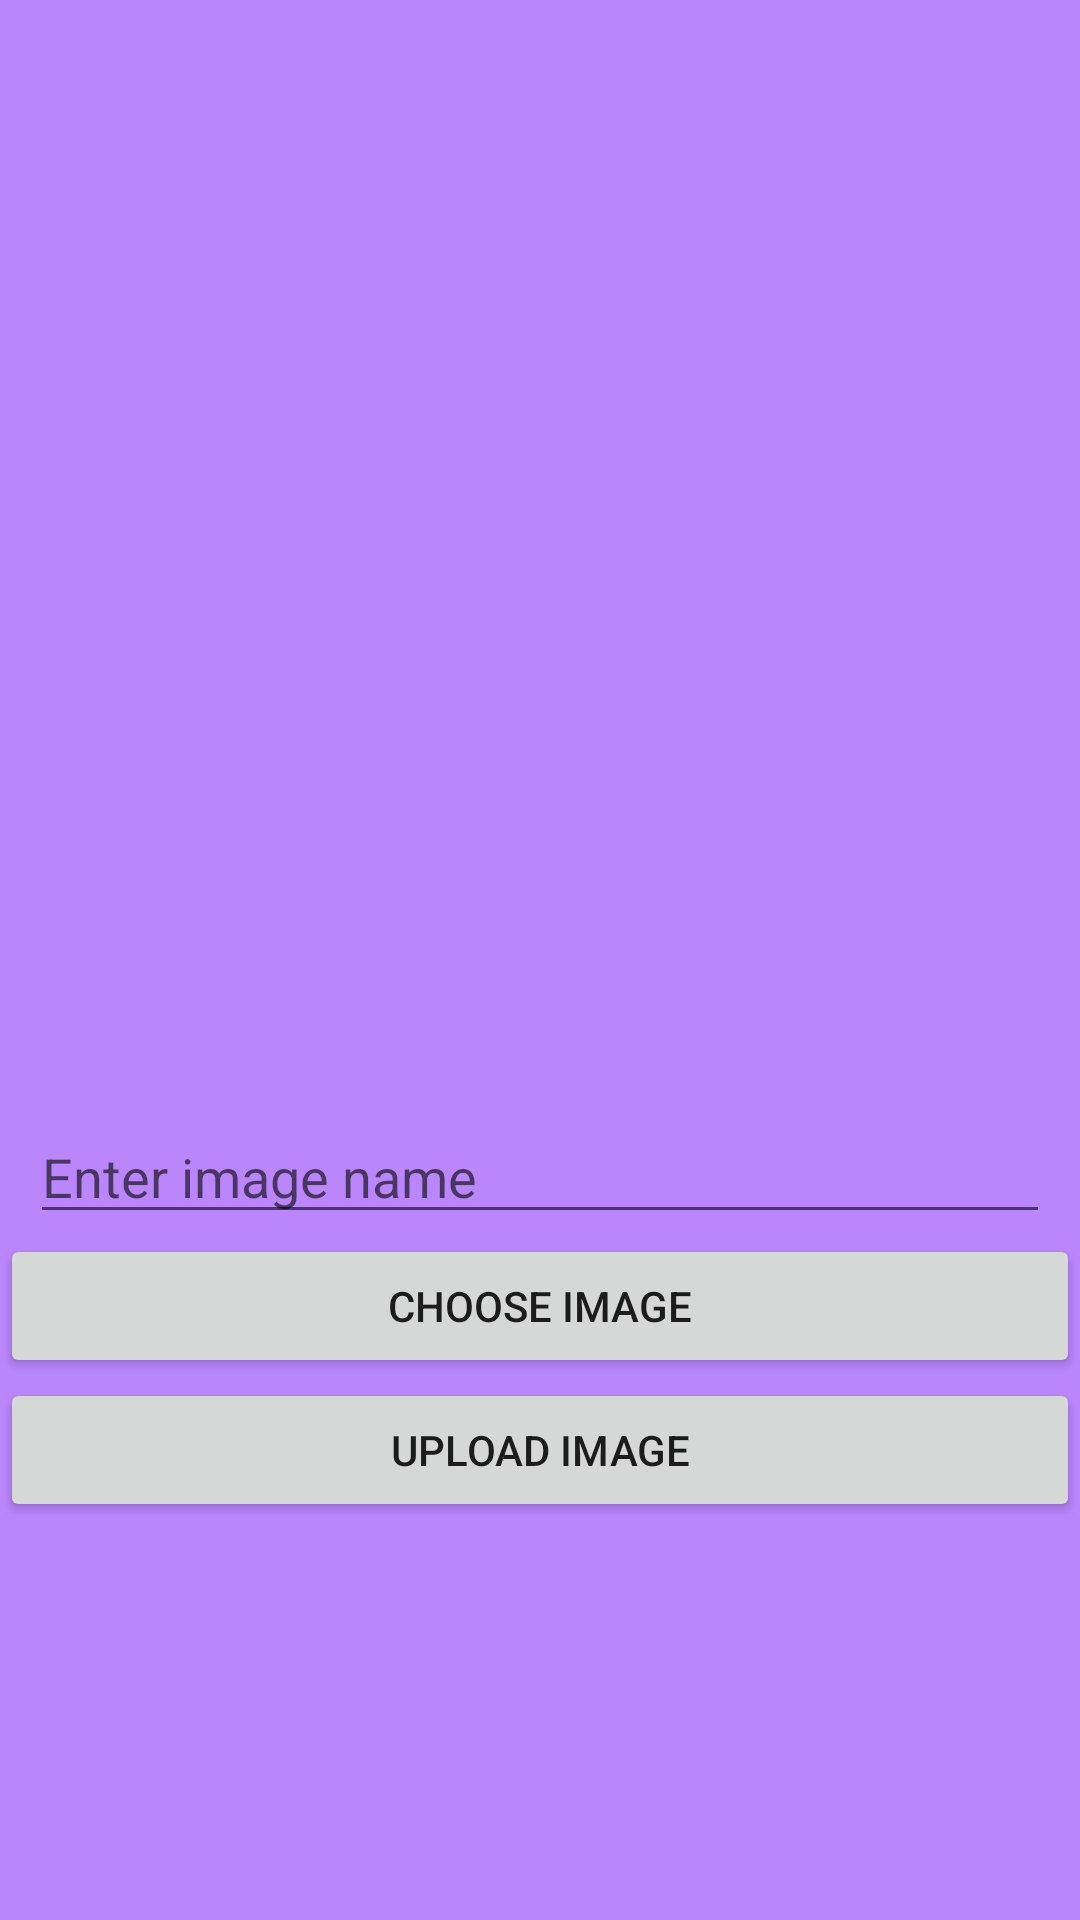

Layout XML and referenced resources for this Android screen:
<!-- AndroidManifest.xml: application theme Theme.Food_Recipe_Project -->
<!-- res/layout/activity_add_sliding.xml -->
<?xml version="1.0" encoding="utf-8"?>
<LinearLayout xmlns:android="http://schemas.android.com/apk/res/android"
    xmlns:app="http://schemas.android.com/apk/res-auto"
    xmlns:tools="http://schemas.android.com/tools"
    android:layout_width="match_parent"
    android:layout_height="match_parent"
    android:background="@color/purple_200"
    android:orientation="vertical"
    tools:context=".Add_Sliding">
    <LinearLayout
        android:orientation="vertical"
        android:layout_width="match_parent"
        android:layout_height="wrap_content">
        <ProgressBar
            android:visibility="gone"
            android:id="@+id/progress_bar"
            style="@style/Widget.AppCompat.ProgressBar.Horizontal"
            android:layout_width="match_parent"
            android:layout_height="52dp" />
        <ImageView
            android:id="@+id/imageID"
            android:layout_width="match_parent"
            android:layout_height="370dp" />

        <EditText
            android:visibility="gone"
            android:id="@+id/imageNameET"
            android:layout_width="match_parent"
            android:layout_height="wrap_content"
            android:layout_below="@+id/imageID"
            android:layout_marginLeft="10dp"
            android:layout_marginRight="10dp"
            />
        <EditText

            android:id="@+id/imageName"
            android:layout_width="match_parent"
            android:layout_height="wrap_content"
            android:layout_below="@+id/imageID"
            android:layout_marginLeft="10dp"
            android:layout_marginRight="10dp"
            android:hint="Enter image name" />
        <Button
            android:layout_width="match_parent"
            android:layout_height="wrap_content"
            android:id="@+id/chooseBtn"
            android:text="Choose Image"
            android:layout_below="@+id/imageNameET"
            android:onClick="selectImage"/>

        <Button
            android:layout_width="match_parent"
            android:layout_height="wrap_content"
            android:id="@+id/uploadBtn"
            android:text="Upload Image"
            android:layout_below="@+id/chooseBtn"
            android:onClick="uploadImage"/>
    </LinearLayout>
</LinearLayout>
<!-- resources referenced by this layout -->
<resources>
  <style name="Theme.Food_Recipe_Project" parent="Theme.MaterialComponents.DayNight.DarkActionBar">
          
          <item name="colorPrimary">@color/purple_500</item>
          <item name="colorPrimaryVariant">@color/purple_700</item>
          <item name="colorOnPrimary">@color/white</item>
          
          <item name="colorSecondary">@color/teal_200</item>
          <item name="colorSecondaryVariant">@color/teal_700</item>
          <item name="colorOnSecondary">@color/black</item>
          
          <item name="android:statusBarColor" tools:targetApi="l">?attr/colorPrimaryVariant</item>
          
      </style>
  <!-- not gathered from this repository: default colours our renderer supplied (Android Studio template values) -->
  <color name="purple_200">#FFBB86FC</color>
  <color name="purple_500">#FF6200EE</color>
  <color name="purple_700">#FF3700B3</color>
  <color name="teal_200">#FF03DAC5</color>
  <color name="teal_700">#FF018786</color>
  <color name="black">#FF000000</color>
  <color name="white">#FFFFFFFF</color>
</resources>
